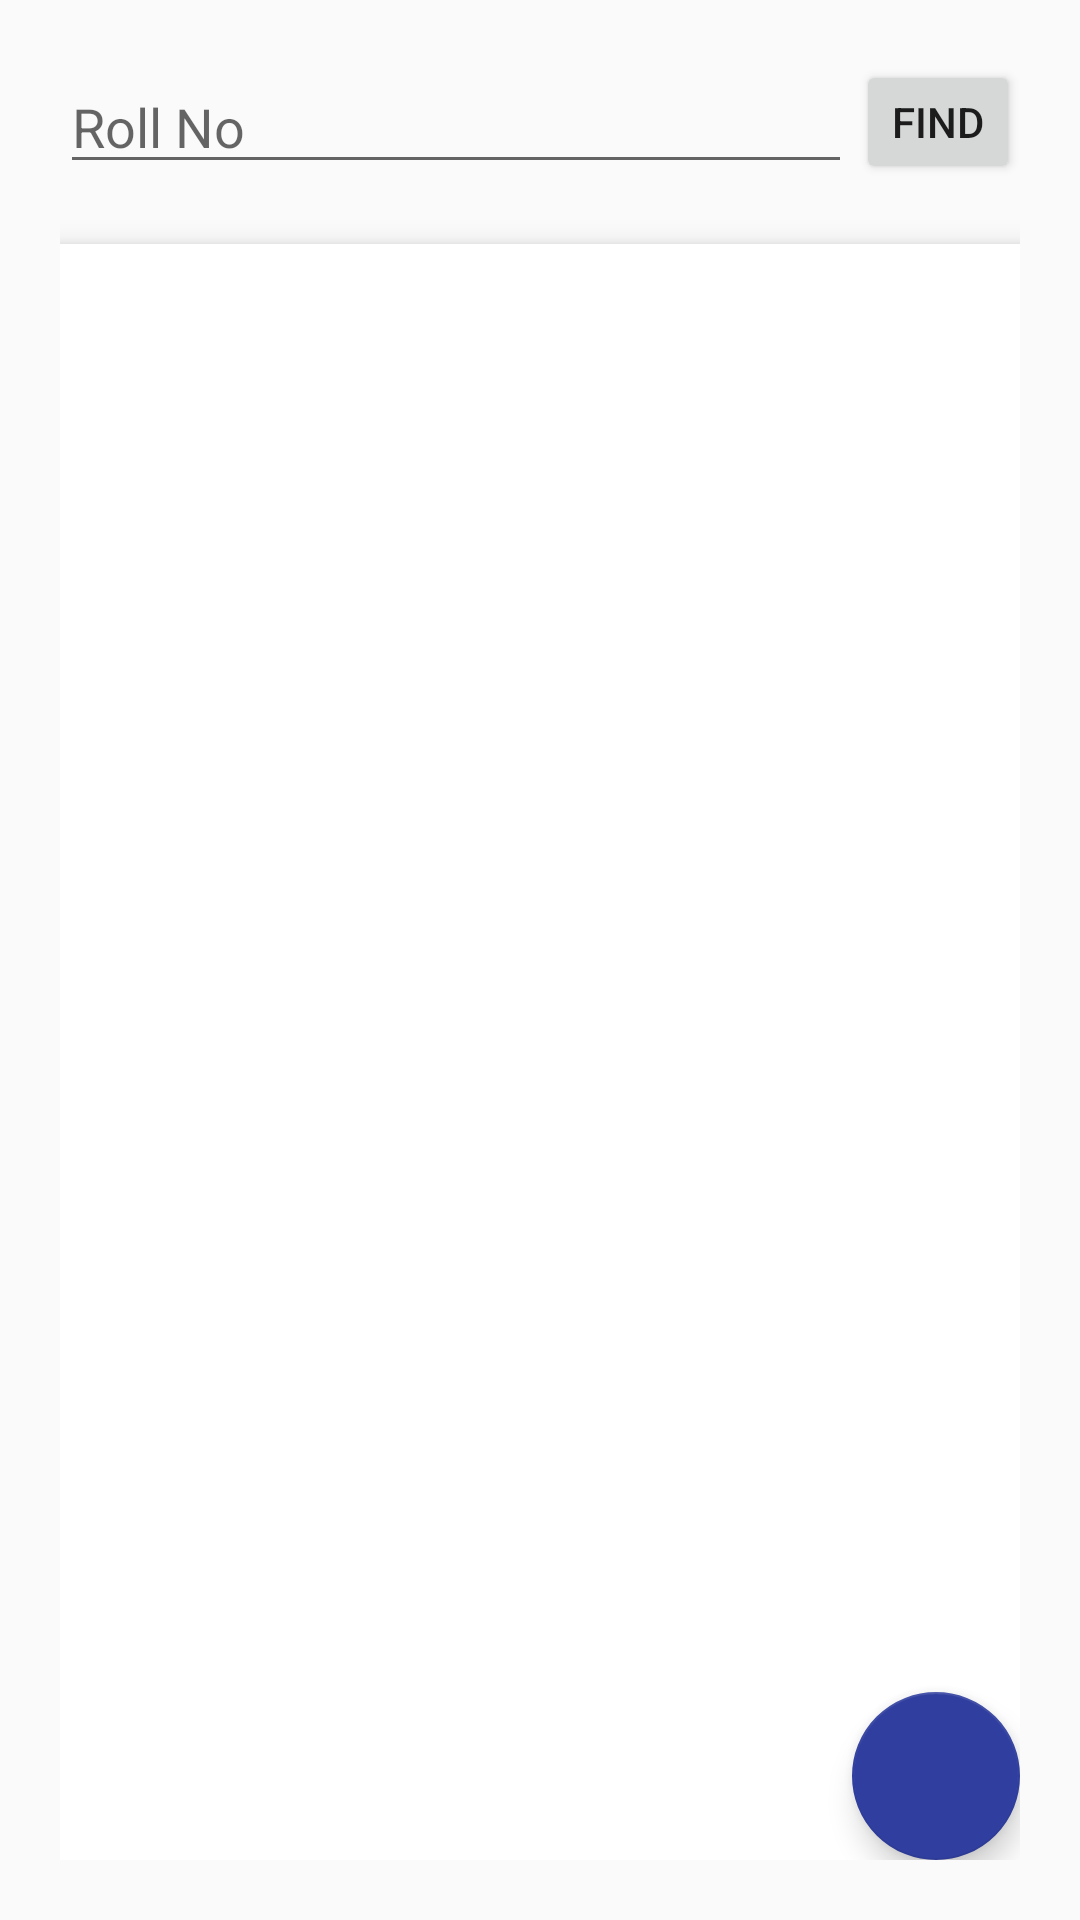

Android layout source for this screen:
<!-- AndroidManifest.xml: application theme AppTheme -->
<!-- res/layout/stu_profile.xml -->
<?xml version="1.0" encoding="utf-8"?>
<RelativeLayout xmlns:android="http://schemas.android.com/apk/res/android"
    xmlns:app="http://schemas.android.com/apk/res-auto"
    android:layout_width="match_parent"
    android:layout_height="match_parent"
    android:orientation="vertical">

    <RelativeLayout
        android:layout_width="match_parent"
        android:layout_height="match_parent"
        android:layout_margin="20dp">

        <EditText
            android:id="@+id/editText"
            android:layout_width="match_parent"
            android:layout_height="wrap_content"
            android:layout_alignParentTop="true"
            android:layout_toLeftOf="@+id/fab"
            android:layout_toStartOf="@+id/fab"
            android:hint="Roll No"
            android:textColor="#000000"
            android:inputType="" />

        <LinearLayout
            android:layout_width="match_parent"
            android:layout_height="match_parent"
            android:layout_alignLeft="@+id/editText"
            android:layout_alignStart="@+id/editText"
            android:layout_below="@+id/editText"
            android:layout_marginTop="20dp"
            android:background="#ffffff"
            android:elevation="5dp"
            android:paddingLeft="10dp"
            android:orientation="vertical">

            <TextView
                android:id="@+id/profileContentView"
                android:layout_width="match_parent"
                android:layout_height="wrap_content"
                android:layout_marginTop="10dp"
                android:gravity="center"
                android:textColor="#000000"
                android:textSize="17sp"
                android:textStyle="bold"/>

            <ListView
                android:id="@+id/attendProfileView_list"
                android:layout_width="match_parent"
                android:layout_height="match_parent">
            </ListView>
        </LinearLayout>


        <android.support.design.widget.FloatingActionButton
            android:id="@+id/fab"
            android:layout_width="wrap_content"
            android:layout_height="wrap_content"
            android:layout_alignParentBottom="true"
            android:layout_alignParentEnd="true"
            android:layout_gravity="bottom"
            android:clickable="true"
            android:elevation="5dp"
            android:src="@drawable/ic_content_add_circle"
            app:backgroundTint="@color/colorPrimaryDark"

            android:focusable="true" />

        <Button
            android:id="@+id/buttonFind"
            style="?android:attr/buttonStyleSmall"
            android:layout_width="wrap_content"
            android:layout_height="wrap_content"
            android:layout_alignBottom="@id/editText"
            android:layout_alignEnd="@+id/fab"
            android:layout_alignParentTop="true"
            android:layout_alignRight="@+id/fab"
            android:text="FIND" />

    </RelativeLayout>
</RelativeLayout>
<!-- resources referenced by this layout -->
<resources>
  <color name="colorPrimaryDark">#303F9F</color>
  <style name="AppTheme" parent="Theme.AppCompat.Light.DarkActionBar">
          
          <item name="colorPrimary">@color/colorPrimaryDark</item>
          <item name="colorPrimaryDark">@color/colorPrimaryDark</item>
          <item name="colorAccent">@color/colorAccent</item>
  
      </style>
  <color name="colorAccent">#FF4081</color>
</resources>
